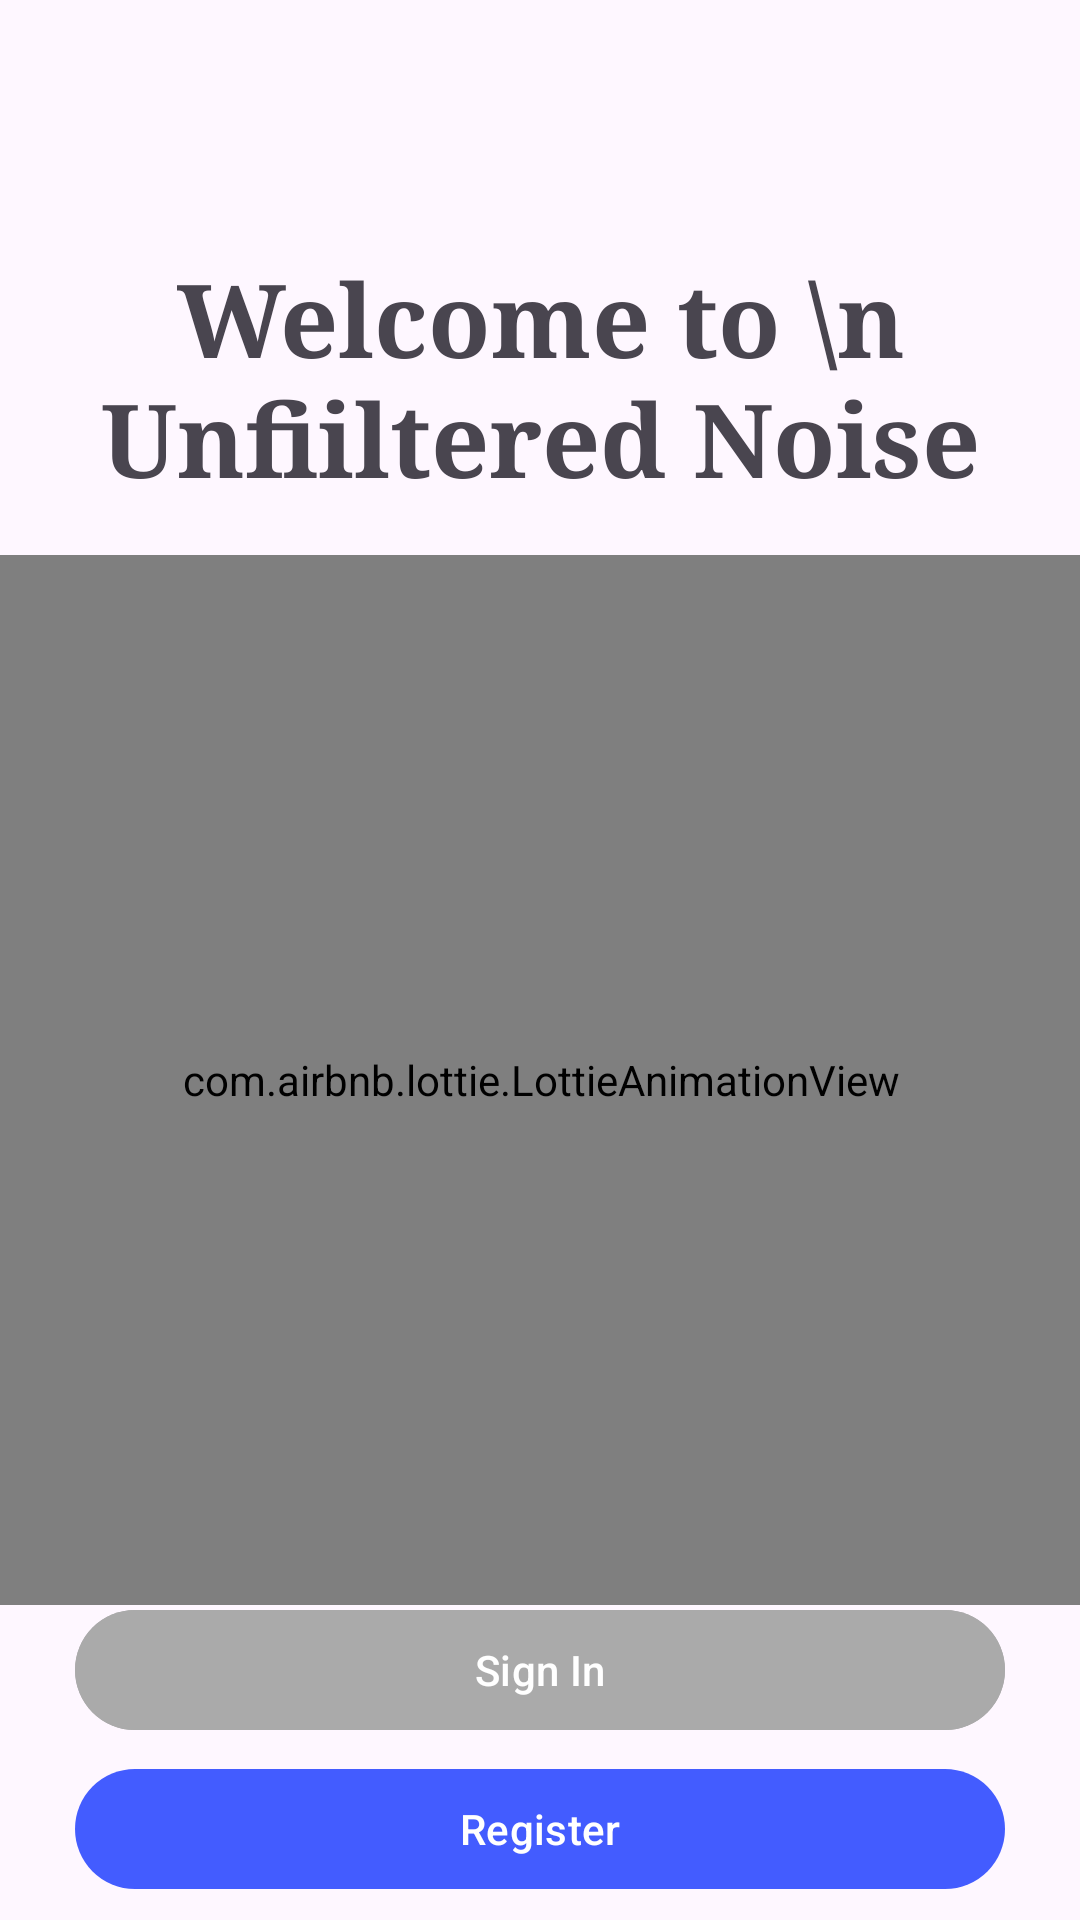

Here is an Android app screen rendered from its layout file. Give the layout XML and the strings, colors and styles it references.
<!-- AndroidManifest.xml: application theme Theme.UnfilteredNoise -->
<!-- res/layout/activity_main.xml -->
<?xml version="1.0" encoding="utf-8"?>
<androidx.constraintlayout.widget.ConstraintLayout xmlns:android="http://schemas.android.com/apk/res/android"
    xmlns:app="http://schemas.android.com/apk/res-auto"
    xmlns:tools="http://schemas.android.com/tools"
    android:layout_width="match_parent"
    android:layout_height="match_parent"
    tools:context=".views.onboardingviews.MainActivity">

    <TextView
        android:id="@+id/textView"
        android:layout_width="wrap_content"
        android:layout_height="wrap_content"
        android:fontFamily="serif"
        android:text="Welcome to \n Unfiiltered Noise"
        android:textAlignment="center"
        android:textSize="34sp"
        android:textStyle="bold"
        app:layout_constraintBottom_toBottomOf="parent"
        app:layout_constraintEnd_toEndOf="parent"
        app:layout_constraintStart_toStartOf="parent"
        app:layout_constraintTop_toTopOf="parent"
        app:layout_constraintVertical_bias="0.15" />

    <com.airbnb.lottie.LottieAnimationView
        android:id="@+id/animHome"
        android:layout_width="390dp"
        android:layout_height="350dp"
        android:layout_marginTop="16dp"
        app:layout_constraintBottom_toBottomOf="parent"
        app:layout_constraintEnd_toEndOf="parent"
        app:layout_constraintStart_toStartOf="parent"
        app:layout_constraintTop_toBottomOf="@+id/textView"
        app:layout_constraintVertical_bias="0.0"
        app:lottie_autoPlay="true"
        app:lottie_loop="true"
        app:lottie_rawRes="@raw/home_ani" />

    <com.google.android.material.button.MaterialButton
        android:id="@+id/loginB"
        android:layout_width="match_parent"
        android:layout_height="wrap_content"
        android:layout_marginStart="25dp"
        android:layout_marginEnd="25dp"
        android:backgroundTint="@android:color/darker_gray"
        android:text="Sign In"
        app:layout_constraintBottom_toBottomOf="parent"
        app:layout_constraintEnd_toEndOf="@+id/animHome"
        app:layout_constraintStart_toStartOf="@+id/animHome"
        app:layout_constraintTop_toTopOf="parent"
        app:layout_constraintVertical_bias="0.90" />

    <com.google.android.material.button.MaterialButton
        android:id="@+id/registerB"
        android:layout_width="match_parent"
        android:layout_height="wrap_content"
        android:layout_marginStart="25dp"
        android:layout_marginEnd="25dp"
        android:text="Register"
        app:layout_constraintBottom_toBottomOf="parent"
        app:layout_constraintEnd_toEndOf="@+id/loginB"
        app:layout_constraintStart_toStartOf="@+id/loginB"
        app:layout_constraintTop_toBottomOf="@+id/loginB"
        app:layout_constraintVertical_bias="0.45" />


</androidx.constraintlayout.widget.ConstraintLayout>
<!-- resources referenced by this layout -->
<resources>
  <style name="Theme.UnfilteredNoise" parent="Base.Theme.UnfilteredNoise" />
  <style name="Base.Theme.UnfilteredNoise" parent="Theme.Material3.DayNight.NoActionBar">
          
          
  
          <item name="colorPrimary">#435CFF</item>
          <item name="colorAccent">#FA2250FA</item>
  
      </style>
</resources>
